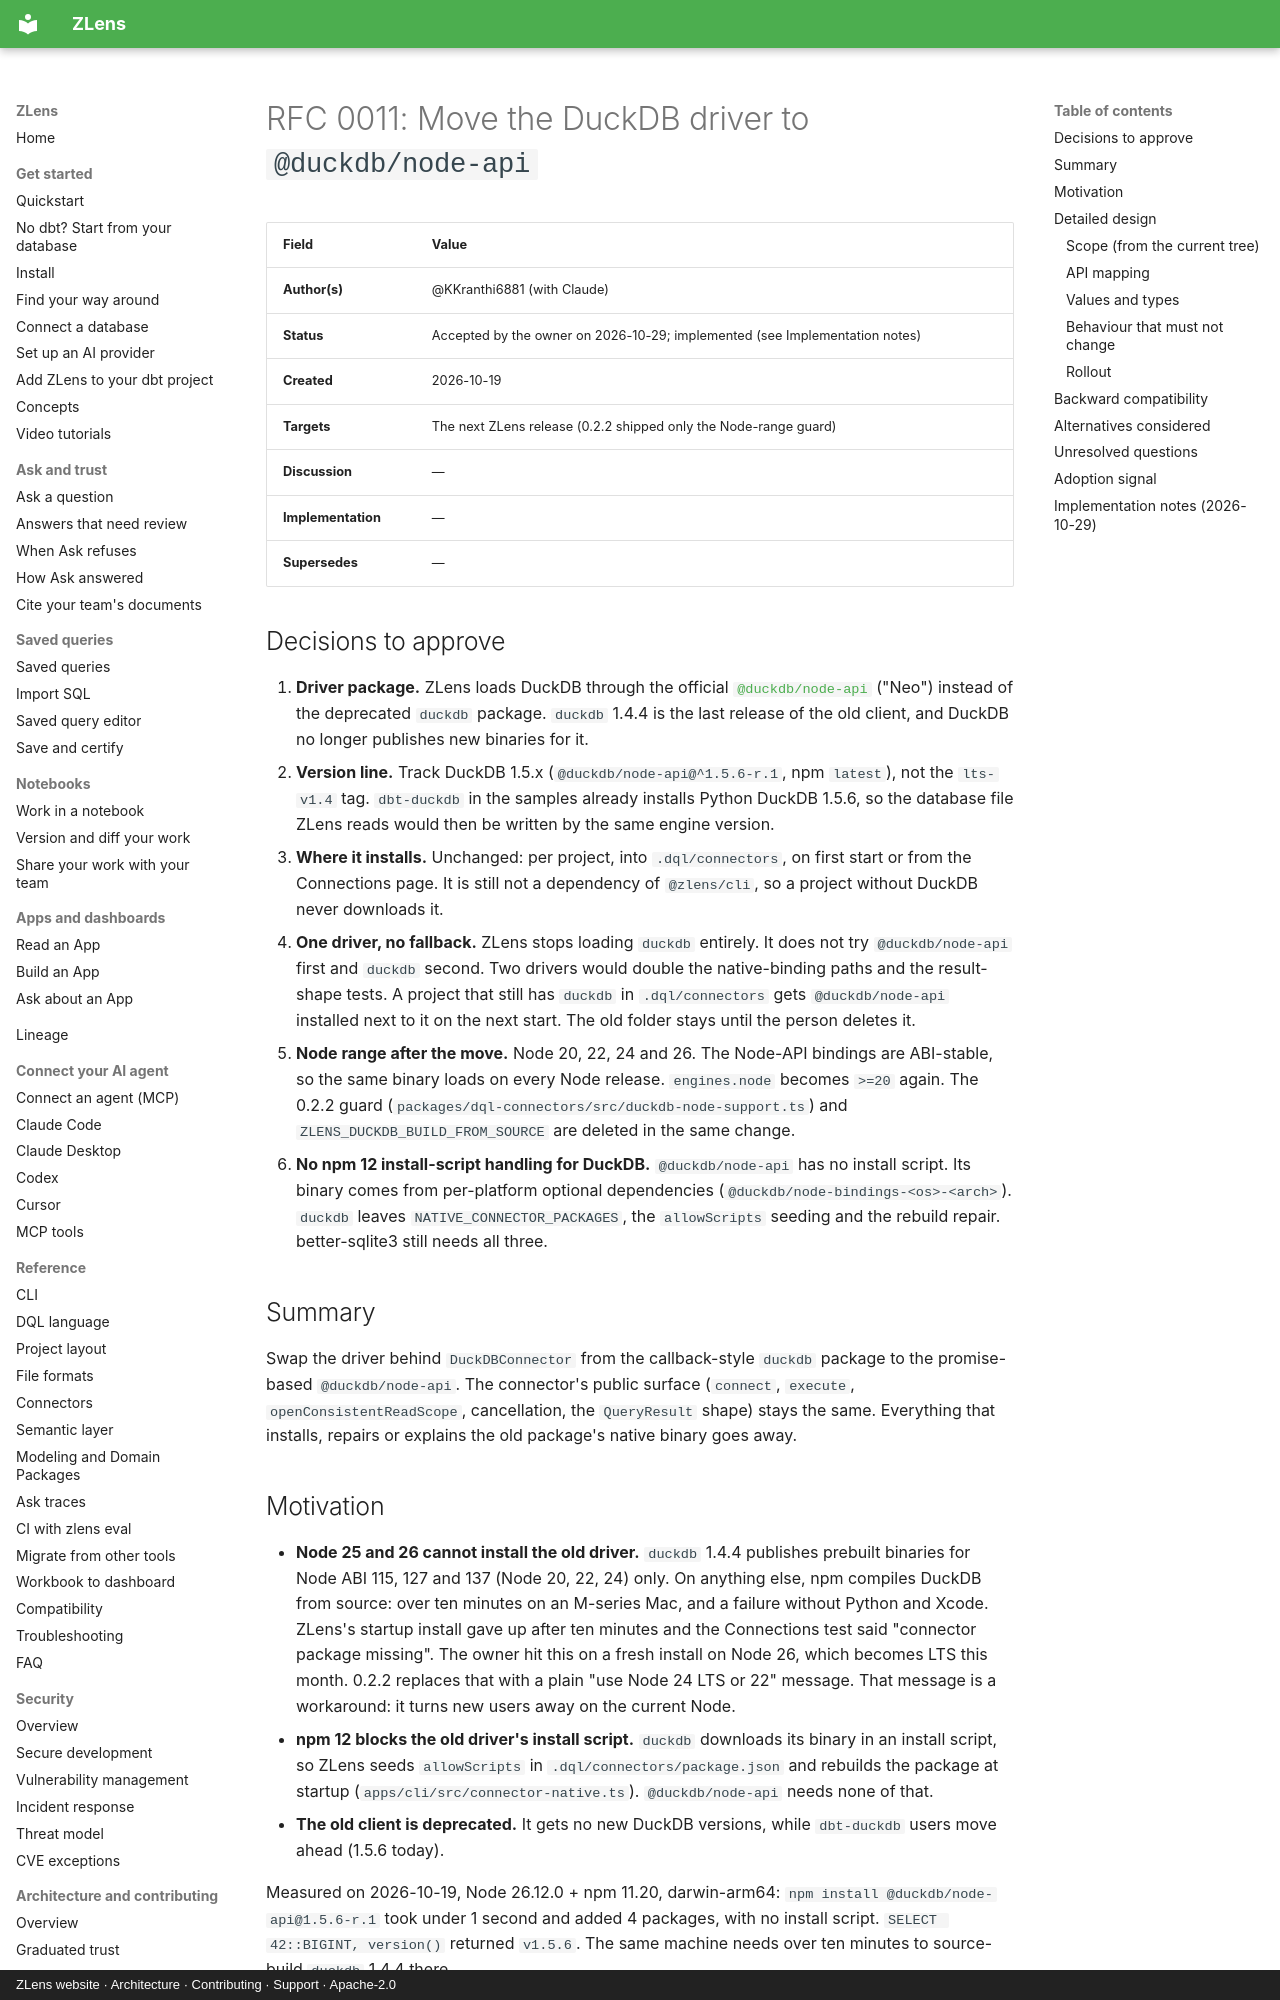

repository: duckcode-ai-labs/zlens · page: rfcs/0011-duckdb-node-api/index.html · generator: mkdocs · copyright: ZLens website · Architecture · Contributing · Support · Apache-2.0

# RFC 0011: Move the DuckDB driver to `@duckdb/node-api`

| Field | Value |
|---|---|
| **Author(s)** | @KKranthi6881 (with Claude) |
| **Status** | Accepted by the owner on 2026-10-29; implemented (see Implementation notes) |
| **Created** | 2026-10-19 |
| **Targets** | The next ZLens release (0.2.2 shipped only the Node-range guard) |
| **Discussion** | — |
| **Implementation** | — |
| **Supersedes** | — |

## Decisions to approve

1. **Driver package.** ZLens loads DuckDB through the official
   [`@duckdb/node-api`](https://www.npmjs.com/package/@duckdb/node-api)
   ("Neo") instead of the deprecated `duckdb` package. `duckdb` 1.4.4 is the
   last release of the old client, and DuckDB no longer publishes new
   binaries for it.
2. **Version line.** Track DuckDB 1.5.x (`@duckdb/node-api@^1.5.6-r.1`, npm
   `latest`), not the `lts-v1.4` tag. `dbt-duckdb` in the samples already
   installs Python DuckDB 1.5.6, so the database file ZLens reads would then
   be written by the same engine version.
3. **Where it installs.** Unchanged: per project, into `.dql/connectors`, on
   first start or from the Connections page. It is still not a dependency of
   `@zlens/cli`, so a project without DuckDB never downloads it.
4. **One driver, no fallback.** ZLens stops loading `duckdb` entirely. It does
   not try `@duckdb/node-api` first and `duckdb` second. Two drivers would
   double the native-binding paths and the result-shape tests. A project that
   still has `duckdb` in `.dql/connectors` gets `@duckdb/node-api` installed
   next to it on the next start. The old folder stays until the person
   deletes it.
5. **Node range after the move.** Node 20, 22, 24 and 26. The Node-API
   bindings are ABI-stable, so the same binary loads on every Node release.
   `engines.node` becomes `>=20` again. The 0.2.2 guard
   (`packages/dql-connectors/src/duckdb-node-support.ts`) and
   `ZLENS_DUCKDB_BUILD_FROM_SOURCE` are deleted in the same change.
6. **No npm 12 install-script handling for DuckDB.** `@duckdb/node-api` has
   no install script. Its binary comes from per-platform optional
   dependencies (`@duckdb/node-bindings-<os>-<arch>`). `duckdb` leaves
   `NATIVE_CONNECTOR_PACKAGES`, the `allowScripts` seeding and the rebuild
   repair. better-sqlite3 still needs all three.

## Summary

Swap the driver behind `DuckDBConnector` from the callback-style `duckdb`
package to the promise-based `@duckdb/node-api`. The connector's public
surface (`connect`, `execute`, `openConsistentReadScope`, cancellation, the
`QueryResult` shape) stays the same. Everything that installs, repairs or
explains the old package's native binary goes away.
